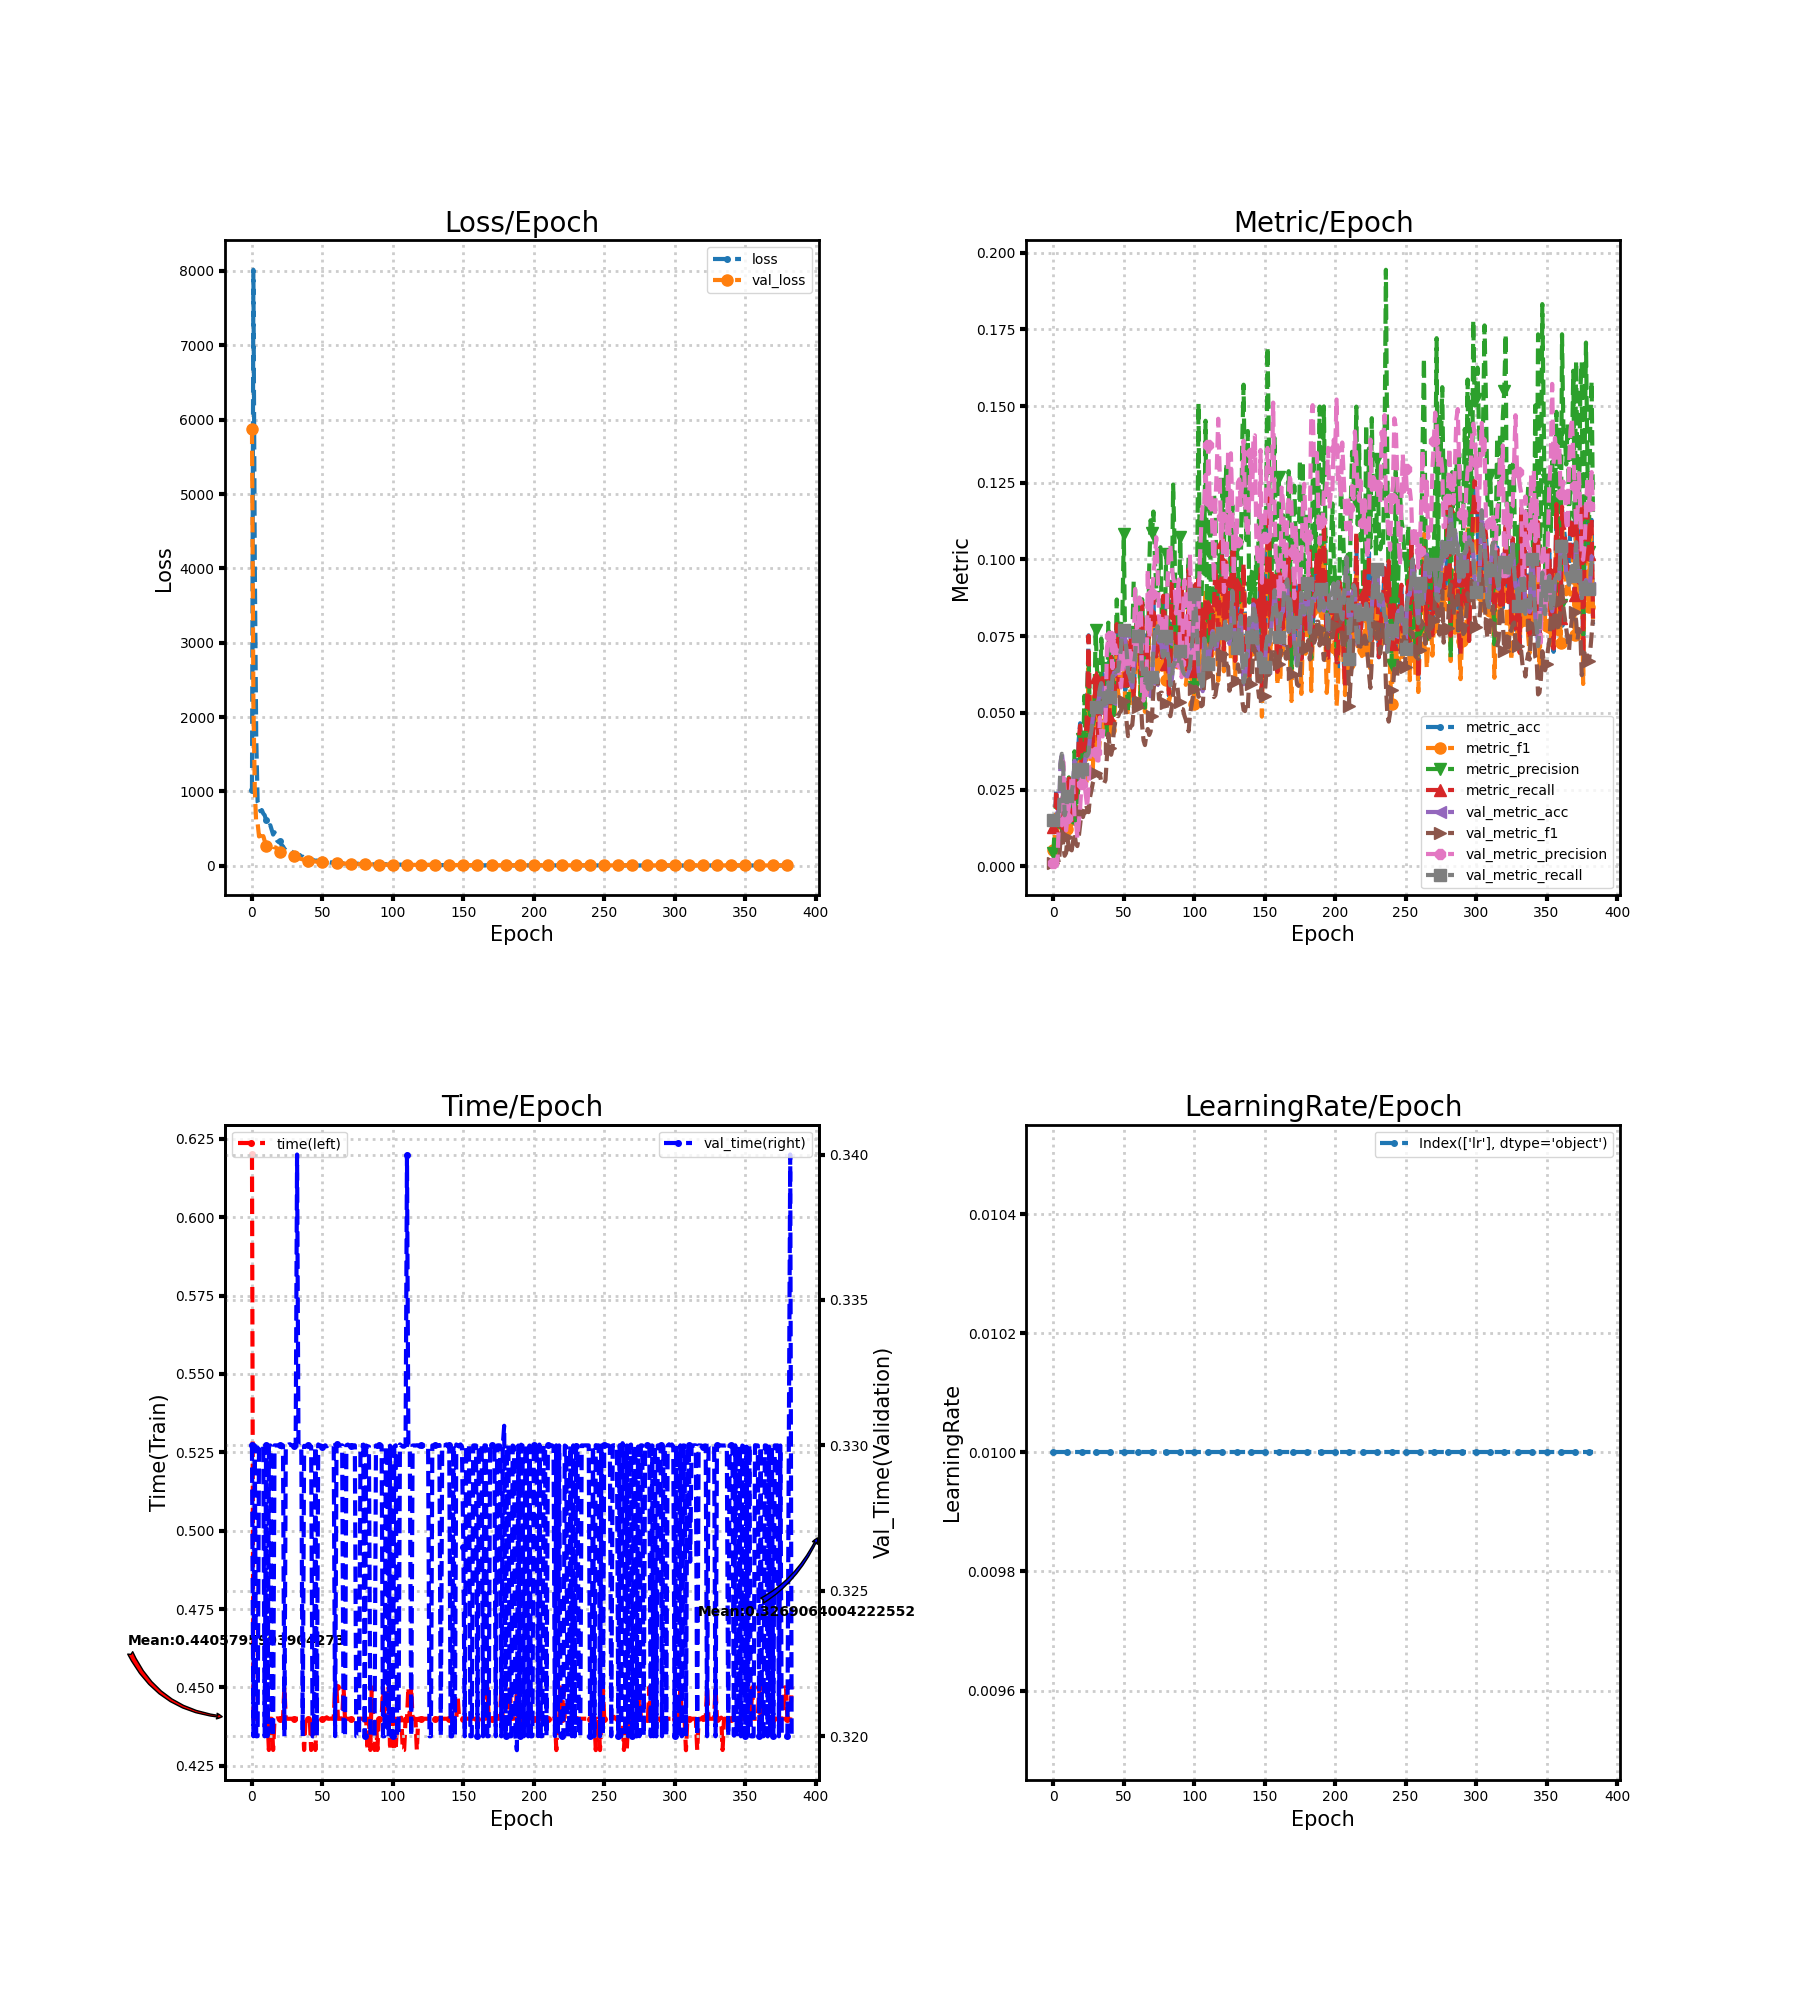

Data behind this chart, as committed beside it:
loss, metric_acc, metric_f1, metric_precision, metric_recall, time, lr, val_loss, val_metric_acc, val_metric_f1, val_metric_precision, val_metric_recall, val_time
1019, 0.01254, 0.005174, 0.004314, 0.01284, 0.62, 0.01, 5879, 0.01499, 0.0009851, 0.001026, 0.01514, 0.33
8015, 0.01254, 0.008973, 0.01289, 0.01242, 0.44, 0.01, 2187, 0.01499, 0.0004451, 0.0002259, 0.01493, 0.32
4053, 0.02509, 0.0178, 0.0215, 0.02483, 0.44, 0.01, 1021, 0.01499, 0.0004625, 0.0002349, 0.01493, 0.33
1747, 0.01613, 0.01016, 0.02087, 0.01578, 0.44, 0.01, 569.4, 0.0177, 0.002745, 0.002202, 0.01725, 0.32
861, 0.01971, 0.008093, 0.006581, 0.02041, 0.44, 0.01, 573, 0.01541, 0.001108, 0.0154, 0.01536, 0.32
816.2, 0.01254, 0.0084, 0.008713, 0.01178, 0.44, 0.01, 395.2, 0.03332, 0.008375, 0.02173, 0.03324, 0.33
734.3, 0.01613, 0.009808, 0.008346, 0.01599, 0.44, 0.01, 405.4, 0.03728, 0.01117, 0.01332, 0.03665, 0.33
749.5, 0.01075, 0.009073, 0.02464, 0.01073, 0.44, 0.01, 339.2, 0.03249, 0.006851, 0.03411, 0.03214, 0.33
704.2, 0.01792, 0.01464, 0.01887, 0.01852, 0.44, 0.01, 400.3, 0.01624, 0.003409, 0.02478, 0.01661, 0.33
681.1, 0.02688, 0.01948, 0.01823, 0.02715, 0.44, 0.01, 333.9, 0.01791, 0.00426, 0.01166, 0.01832, 0.32
612.9, 0.01613, 0.01208, 0.01541, 0.01662, 0.44, 0.01, 271.7, 0.0227, 0.009391, 0.01561, 0.02292, 0.33
592.4, 0.02867, 0.02379, 0.02896, 0.02862, 0.44, 0.01, 280.5, 0.01978, 0.0055, 0.01946, 0.01998, 0.32
532.4, 0.01971, 0.01754, 0.01735, 0.0202, 0.43, 0.01, 307.5, 0.02166, 0.007154, 0.02184, 0.02181, 0.33
546.7, 0.01613, 0.0135, 0.01537, 0.0162, 0.44, 0.01, 311, 0.02436, 0.005174, 0.02939, 0.02407, 0.33
483.5, 0.01971, 0.01415, 0.01425, 0.02062, 0.44, 0.01, 288.5, 0.02707, 0.008249, 0.02902, 0.02675, 0.32
420.8, 0.03226, 0.02361, 0.03746, 0.03283, 0.43, 0.01, 253.5, 0.03436, 0.01076, 0.01544, 0.03408, 0.32
451.4, 0.02151, 0.01386, 0.0131, 0.02231, 0.44, 0.01, 249, 0.03269, 0.007425, 0.01506, 0.03305, 0.33
373.8, 0.02688, 0.02018, 0.02069, 0.02673, 0.44, 0.01, 246.2, 0.02853, 0.006569, 0.00921, 0.02906, 0.33
334.4, 0.04122, 0.03137, 0.03005, 0.04125, 0.4401, 0.01, 227, 0.02895, 0.009503, 0.01394, 0.02956, 0.33
320.4, 0.04659, 0.03697, 0.03652, 0.04588, 0.44, 0.01, 198.8, 0.03249, 0.01347, 0.01907, 0.03316, 0.33
332.6, 0.03226, 0.02806, 0.04132, 0.0322, 0.44, 0.01, 180, 0.03145, 0.01776, 0.02682, 0.03177, 0.33
276.5, 0.02867, 0.02718, 0.03282, 0.02883, 0.4401, 0.01, 176.8, 0.02728, 0.01602, 0.03251, 0.02754, 0.3299
263, 0.03943, 0.03774, 0.05555, 0.03998, 0.44, 0.01, 170.7, 0.03249, 0.01779, 0.02725, 0.03273, 0.33
229.5, 0.03943, 0.03447, 0.03614, 0.03998, 0.45, 0.01, 166.4, 0.03623, 0.02019, 0.02333, 0.03642, 0.32
211.4, 0.05197, 0.04315, 0.05565, 0.05303, 0.44, 0.01, 155.3, 0.03582, 0.01879, 0.0193, 0.0359, 0.33
201.7, 0.07527, 0.06469, 0.07026, 0.07513, 0.44, 0.01, 148.8, 0.03686, 0.01763, 0.02604, 0.03689, 0.33
211.2, 0.03943, 0.03354, 0.04441, 0.03956, 0.44, 0.01, 141.6, 0.04207, 0.02248, 0.03803, 0.04214, 0.33
215.5, 0.0448, 0.03731, 0.0492, 0.04419, 0.44, 0.01, 137, 0.04415, 0.02468, 0.03627, 0.04413, 0.33
196.6, 0.03763, 0.03181, 0.04614, 0.0383, 0.44, 0.01, 133.2, 0.04831, 0.0271, 0.03798, 0.04826, 0.33
171.9, 0.05018, 0.04256, 0.0479, 0.05093, 0.44, 0.01, 132.8, 0.05102, 0.02838, 0.03722, 0.051, 0.33
156.4, 0.06093, 0.05453, 0.07715, 0.06166, 0.44, 0.01, 128.7, 0.05165, 0.0303, 0.03716, 0.05178, 0.33
143.9, 0.05376, 0.04403, 0.0639, 0.05535, 0.44, 0.01, 122.2, 0.05331, 0.03016, 0.03453, 0.0535, 0.33
128.8, 0.03943, 0.03561, 0.06078, 0.0404, 0.44, 0.01, 114.7, 0.05373, 0.02934, 0.03444, 0.05387, 0.34
136.4, 0.05197, 0.04159, 0.04516, 0.05261, 0.44, 0.01, 105.6, 0.05768, 0.03013, 0.04849, 0.05782, 0.33
145.2, 0.06093, 0.05989, 0.07418, 0.06187, 0.44, 0.01, 97.58, 0.05935, 0.02735, 0.04312, 0.05969, 0.33
116.2, 0.06272, 0.05582, 0.06691, 0.06208, 0.44, 0.01, 92.1, 0.05748, 0.02759, 0.04229, 0.05797, 0.33
124.5, 0.05018, 0.04383, 0.05153, 0.04987, 0.44, 0.01, 88.13, 0.05206, 0.02706, 0.04711, 0.05261, 0.32
108.7, 0.05556, 0.05089, 0.06596, 0.05577, 0.43, 0.01, 82.5, 0.05081, 0.02807, 0.04738, 0.05128, 0.33
94.19, 0.04839, 0.04255, 0.04274, 0.04903, 0.44, 0.01, 75.67, 0.05435, 0.03574, 0.07132, 0.05499, 0.33
89.23, 0.06631, 0.06252, 0.0794, 0.06671, 0.4401, 0.01, 70.07, 0.05914, 0.04318, 0.07403, 0.05996, 0.33
88.17, 0.04839, 0.04454, 0.06409, 0.0484, 0.44, 0.01, 66.7, 0.05456, 0.03853, 0.07494, 0.05528, 0.33
85.73, 0.0681, 0.06352, 0.06878, 0.06818, 0.44, 0.01, 64.19, 0.05519, 0.03634, 0.07209, 0.05606, 0.33
92.94, 0.05914, 0.05455, 0.06727, 0.05913, 0.43, 0.01, 62.92, 0.06081, 0.03837, 0.06458, 0.06179, 0.33
84.42, 0.05556, 0.04462, 0.04931, 0.05471, 0.44, 0.01, 60.43, 0.0631, 0.04479, 0.07426, 0.06389, 0.32
74.39, 0.05914, 0.05636, 0.06554, 0.05976, 0.44, 0.01, 60.11, 0.06247, 0.04718, 0.0718, 0.06319, 0.32
64.38, 0.07885, 0.07277, 0.08696, 0.07891, 0.43, 0.01, 59.21, 0.06331, 0.04914, 0.0694, 0.06397, 0.33
72.36, 0.05914, 0.0555, 0.07148, 0.0585, 0.44, 0.01, 57.78, 0.0631, 0.0489, 0.07032, 0.06365, 0.32
56.36, 0.06989, 0.06298, 0.07322, 0.06944, 0.44, 0.01, 54.51, 0.06789, 0.05008, 0.06194, 0.06835, 0.33
61.89, 0.06452, 0.05928, 0.07869, 0.06439, 0.44, 0.01, 50.83, 0.07039, 0.05056, 0.05828, 0.07075, 0.33
60.58, 0.06631, 0.06329, 0.0821, 0.06629, 0.44, 0.01, 47.87, 0.07768, 0.05482, 0.06326, 0.07799, 0.33
51.04, 0.07348, 0.07203, 0.1084, 0.07281, 0.44, 0.01, 46.09, 0.07643, 0.054, 0.06837, 0.07693, 0.33
52.42, 0.05735, 0.05185, 0.06933, 0.05766, 0.44, 0.01, 44.71, 0.07393, 0.05205, 0.06978, 0.0745, 0.33
53.11, 0.06452, 0.0544, 0.05941, 0.06481, 0.44, 0.01, 43.15, 0.06955, 0.0469, 0.06594, 0.07, 0.33
48.03, 0.05914, 0.05026, 0.05025, 0.05892, 0.4405, 0.01, 41.64, 0.06331, 0.04241, 0.06329, 0.06377, 0.33
48.16, 0.06093, 0.0507, 0.06281, 0.06124, 0.44, 0.01, 40.38, 0.06164, 0.0445, 0.07142, 0.06213, 0.33
46.35, 0.07527, 0.06113, 0.07185, 0.07534, 0.44, 0.01, 39.91, 0.05998, 0.04564, 0.06324, 0.06046, 0.33
43.02, 0.06452, 0.05671, 0.07451, 0.06376, 0.4401, 0.01, 39, 0.05831, 0.04599, 0.06073, 0.05897, 0.33
48.96, 0.05376, 0.05546, 0.09281, 0.05471, 0.44, 0.01, 38.16, 0.06414, 0.05108, 0.07098, 0.06508, 0.33
44.04, 0.06989, 0.06275, 0.09002, 0.06965, 0.44, 0.01, 37.06, 0.06789, 0.05487, 0.09036, 0.06874, 0.33
36.99, 0.07885, 0.07166, 0.07878, 0.07849, 0.45, 0.01, 36.23, 0.07518, 0.05463, 0.08078, 0.07605, 0.32
... 324 more rows
